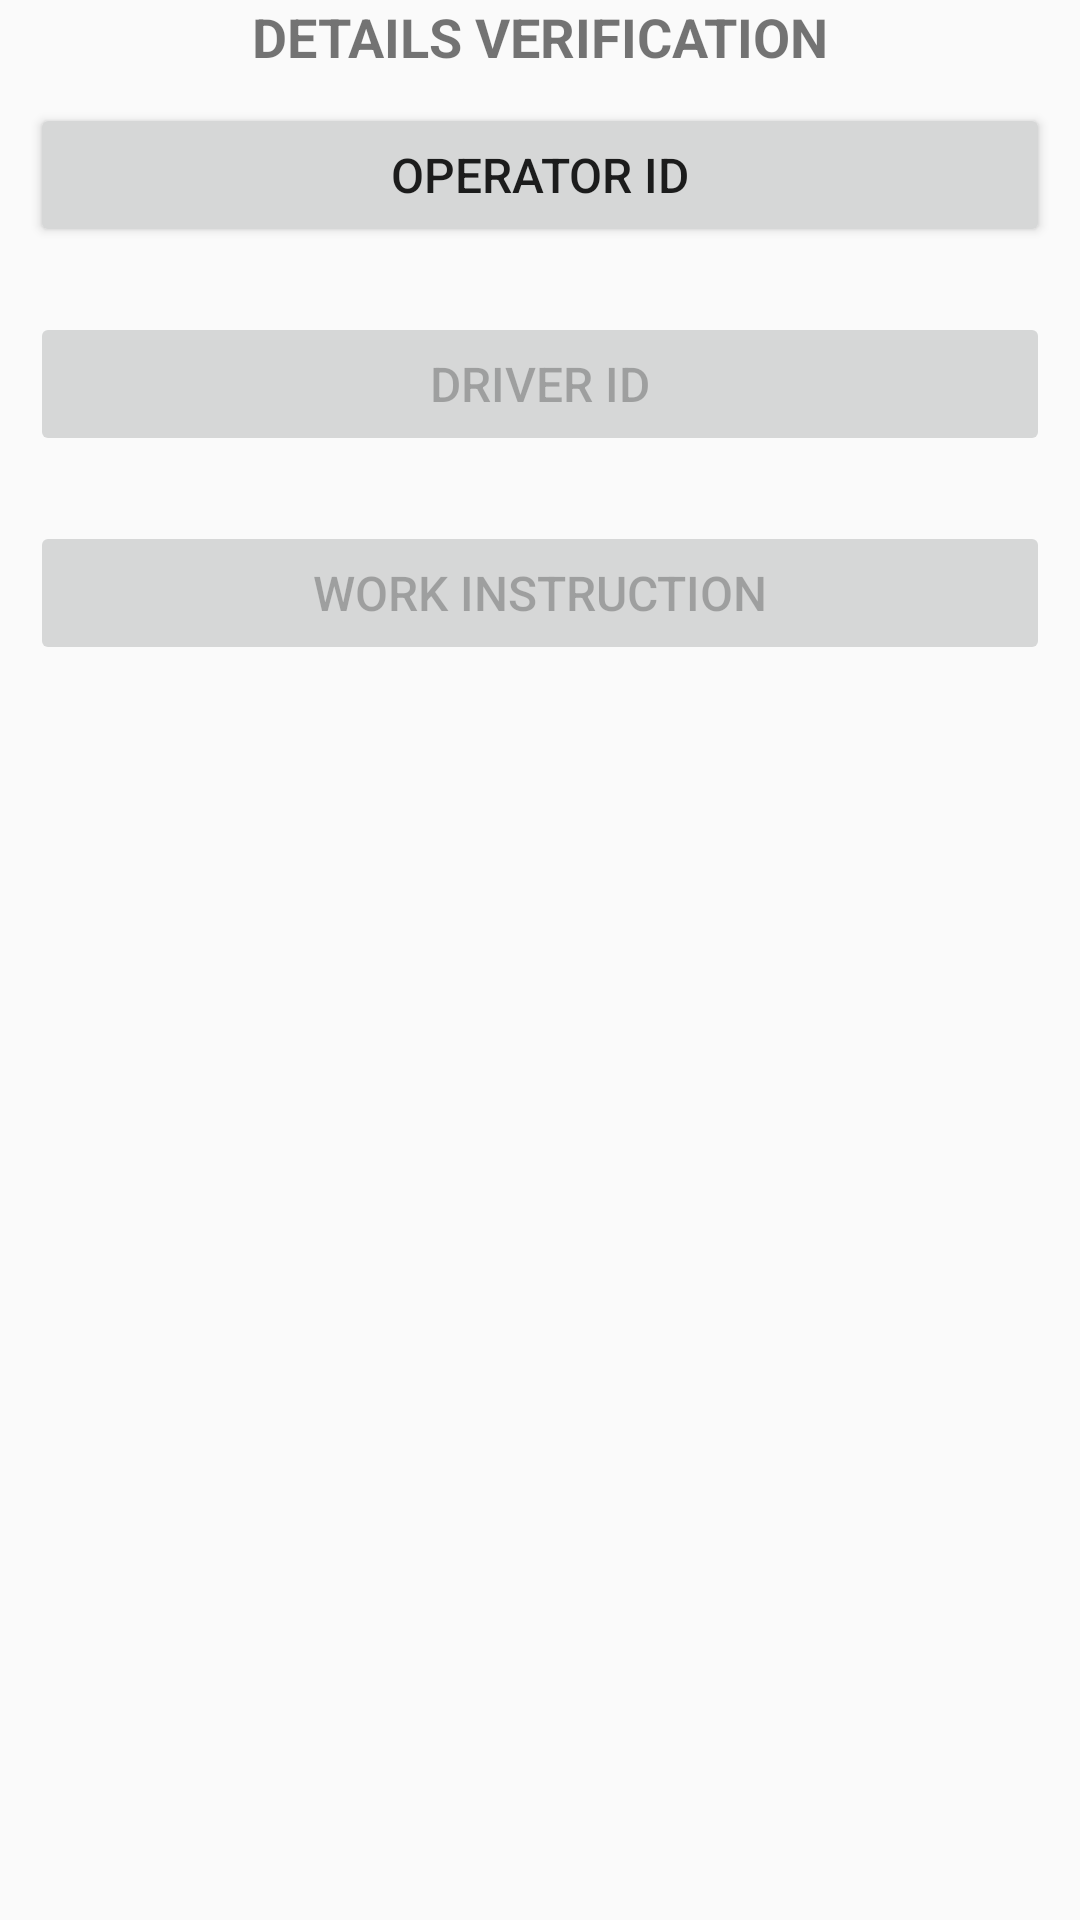

This screen was rendered from an Android layout file. Write that file and the resources it references.
<!-- AndroidManifest.xml: application theme AppTheme -->
<!-- res/layout/dialog_driver_safety_check_details_verification.xml -->
<?xml version="1.0" encoding="utf-8"?>
<LinearLayout xmlns:android="http://schemas.android.com/apk/res/android"
    android:layout_width="match_parent"
    android:layout_height="match_parent"
    android:orientation="vertical">

    <TextView
        android:layout_width="match_parent"
        android:layout_height="wrap_content"
        android:layout_gravity="center"
        android:textAlignment="center"
        android:text="@string/detail_verification_title"
        android:textSize="@dimen/header_title_text"
        android:textStyle="bold"/>

    <Button
        android:id="@+id/button_operator_id"
        android:layout_width="match_parent"
        android:layout_height="wrap_content"
        android:layout_marginLeft="@dimen/dialog_content_left_right_spacing"
        android:layout_marginRight="@dimen/dialog_content_left_right_spacing"
        android:layout_marginTop="@dimen/dialog_content_left_right_spacing"
        android:text="@string/operator_id"
        android:textSize="@dimen/default_app_text"
        android:onClick="btnOperatorID"/>

    <TextView
        android:id="@+id/text_operator_id"
        android:layout_width="wrap_content"
        android:layout_height="wrap_content"
        android:layout_gravity="center_horizontal"
        android:textSize="@dimen/default_app_text" />

    <Button
        android:id="@+id/button_driver_id"
        android:layout_width="match_parent"
        android:layout_height="wrap_content"
        android:layout_marginLeft="@dimen/dialog_content_left_right_spacing"
        android:layout_marginRight="@dimen/dialog_content_left_right_spacing"
        android:text="@string/driver_id"
        android:textSize="@dimen/default_app_text"
        android:onClick="btnDriverID"
        android:enabled="false"/>

    <TextView
        android:id="@+id/text_driver_id"
        android:layout_width="wrap_content"
        android:layout_height="wrap_content"
        android:layout_gravity="center_horizontal"
        android:textSize="@dimen/default_app_text" />

    <Button
        android:id="@+id/button_work_instruction"
        android:layout_width="match_parent"
        android:layout_height="wrap_content"
        android:layout_marginLeft="@dimen/dialog_content_left_right_spacing"
        android:layout_marginRight="@dimen/dialog_content_left_right_spacing"
        android:text="@string/work_instruction"
        android:textSize="@dimen/default_app_text"
        android:onClick="btnWorkInstruction"
        android:enabled="false"/>

</LinearLayout>
<!-- resources referenced by this layout -->
<resources>
  <dimen name="default_app_text">16sp</dimen>
  <dimen name="dialog_content_left_right_spacing">10dp</dimen>
  <dimen name="header_title_text">18sp</dimen>
  <string name="detail_verification_title">DETAILS VERIFICATION</string>
  <string name="driver_id">DRIVER ID</string>
  <string name="operator_id">OPERATOR ID</string>
  <string name="work_instruction">WORK INSTRUCTION</string>
  <style name="AppTheme" parent="Theme.AppCompat.Light.DarkActionBar">
          
          <item name="colorPrimary">@color/colorPrimary</item>
          <item name="colorPrimaryDark">@color/colorPrimaryDark</item>
          <item name="colorAccent">@color/colorAccent</item>
          <item name="actionBarStyle">@style/MyActionBar</item>
          <item name="android:windowAnimationStyle">@null</item>
      </style>
  <color name="colorPrimary">#D9D9D9</color>
  <color name="colorPrimaryDark">#000000</color>
  <color name="colorAccent">#008000</color>
  <style name="MyActionBar" parent="@style/Widget.AppCompat.ActionBar.Solid">
          <item name="android:icon">@mipmap/ic_launcher</item>
          <item name="titleTextStyle">@style/MyTitleTextStyle</item>
      </style>
  <style name="MyTitleTextStyle" parent="@style/TextAppearance.AppCompat.Widget.ActionBar.Title">
          <item name="android:textColor">@color/colorPrimaryDark</item>
      </style>
</resources>
